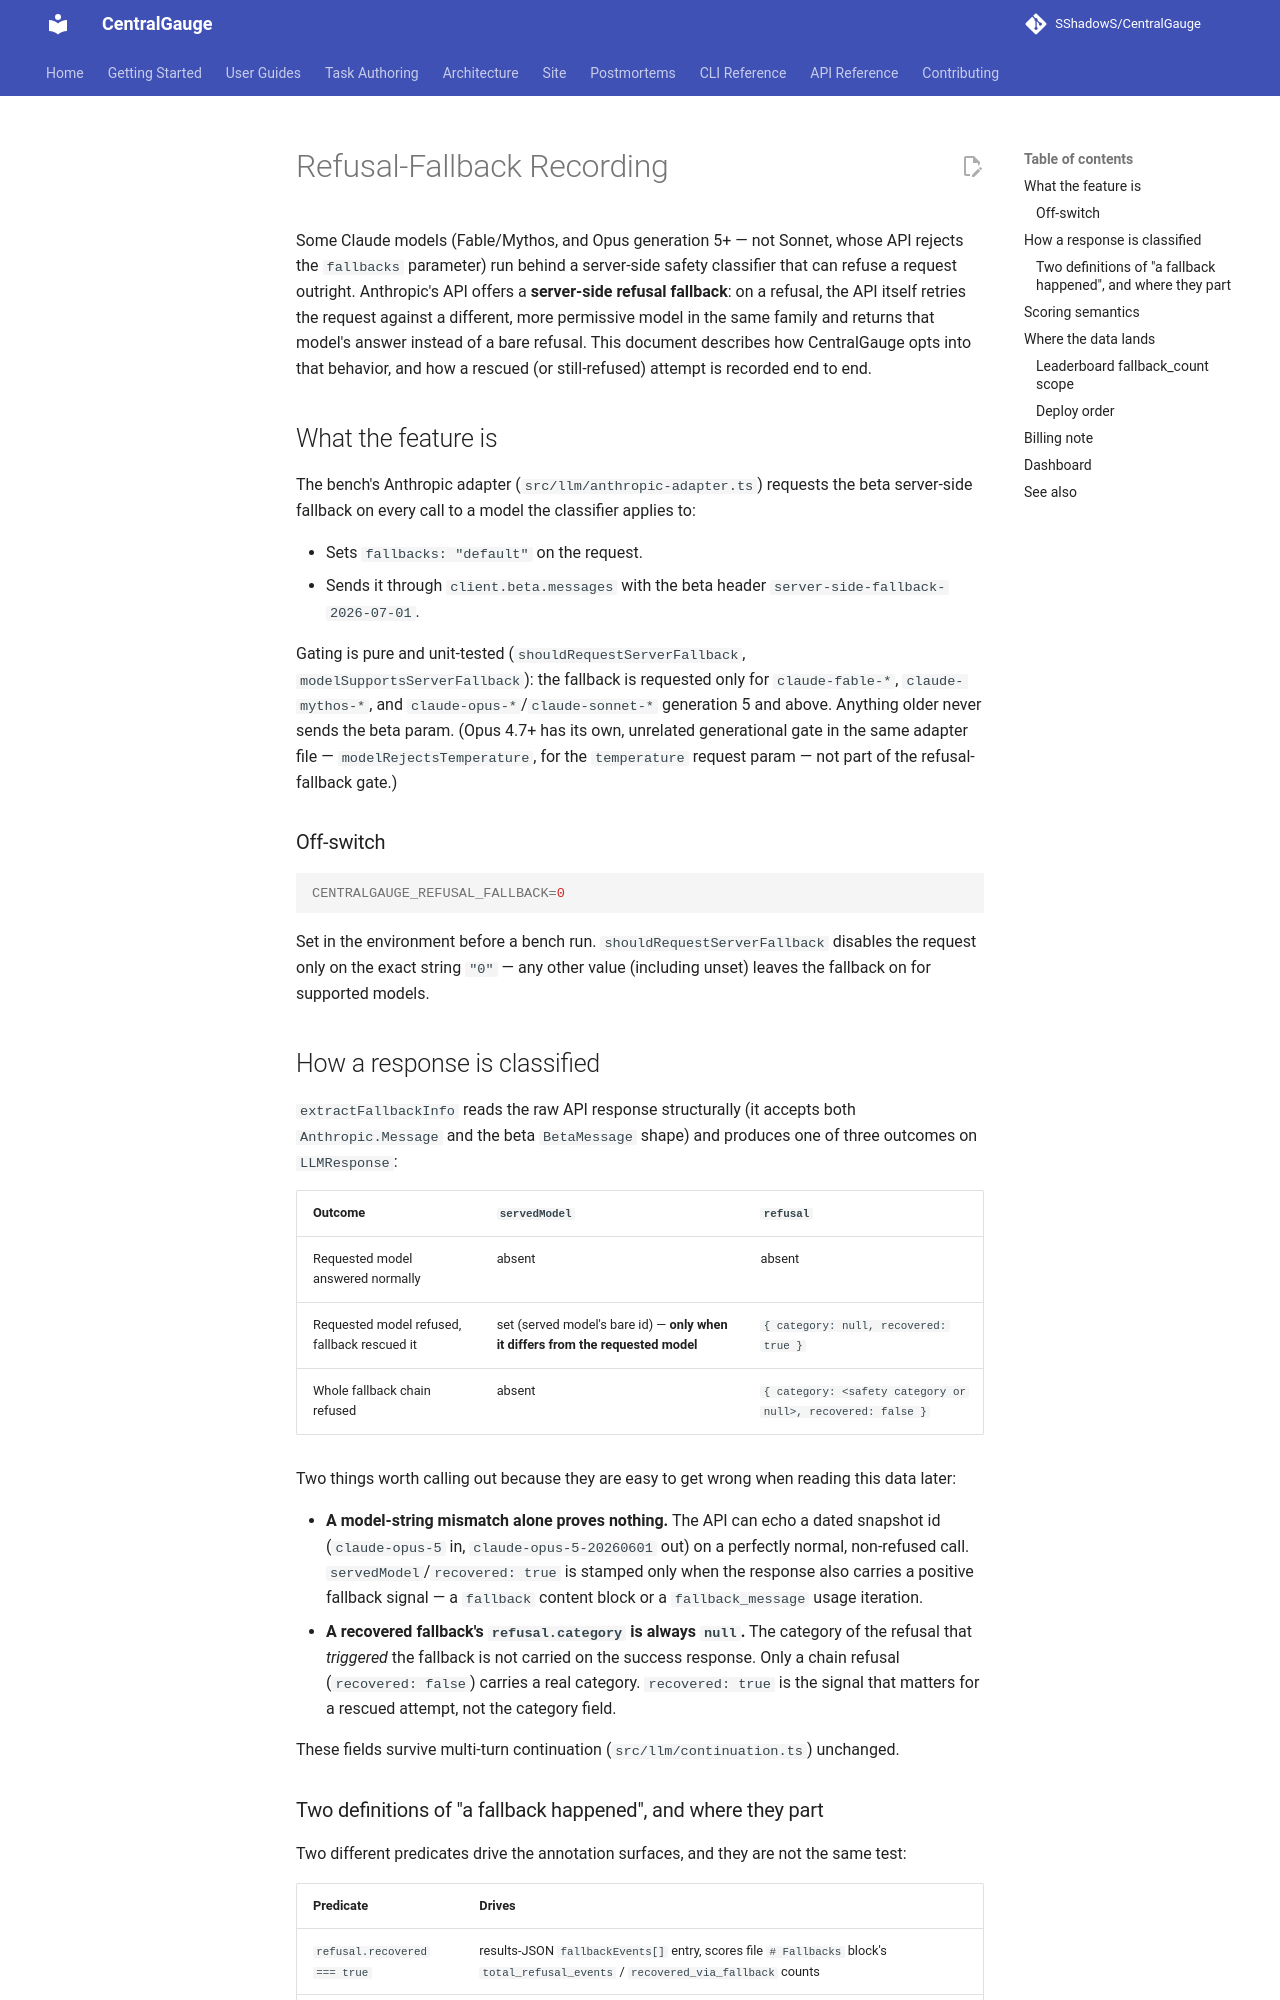

repository: SShadowS/CentralGauge · page: refusal-fallback/index.html · generator: mkdocs

# Refusal-Fallback Recording

Some Claude models (Fable/Mythos, and Opus generation 5+ — not Sonnet, whose API rejects the `fallbacks` parameter) run behind a
server-side safety classifier that can refuse a request outright. Anthropic's
API offers a **server-side refusal fallback**: on a refusal, the API itself
retries the request against a different, more permissive model in the same
family and returns that model's answer instead of a bare refusal. This
document describes how CentralGauge opts into that behavior, and how a
rescued (or still-refused) attempt is recorded end to end.

## What the feature is

The bench's Anthropic adapter (`src/llm/anthropic-adapter.ts`) requests the
beta server-side fallback on every call to a model the classifier applies to:

- Sets `fallbacks: "default"` on the request.
- Sends it through `client.beta.messages` with the beta header
  `server-side-fallback-2026-07-01`.

Gating is pure and unit-tested (`shouldRequestServerFallback`,
`modelSupportsServerFallback`): the fallback is requested only for
`claude-fable-*`, `claude-mythos-*`, and `claude-opus-*`/`claude-sonnet-*`
generation 5 and above. Anything older never sends the beta param. (Opus
4.7+ has its own, unrelated generational gate in the same adapter file —
`modelRejectsTemperature`, for the `temperature` request param — not part of
the refusal-fallback gate.)

### Off-switch

```bash
CENTRALGAUGE_REFUSAL_FALLBACK=0
```

Set in the environment before a bench run. `shouldRequestServerFallback`
disables the request only on the exact string `"0"` — any other value
(including unset) leaves the fallback on for supported models.

## How a response is classified

`extractFallbackInfo` reads the raw API response structurally (it accepts
both `Anthropic.Message` and the beta `BetaMessage` shape) and produces one
of three outcomes on `LLMResponse`:

| Outcome | `servedModel` | `refusal` |
|---|---|---|
| Requested model answered normally | absent | absent |
| Requested model refused, fallback rescued it | set (served model's bare id) — **only when it differs from the requested model** | `{ category: null, recovered: true }` |
| Whole fallback chain refused | absent | `{ category: <safety category or null>, recovered: false }` |

Two things worth calling out because they are easy to get wrong when reading
this data later:

- **A model-string mismatch alone proves nothing.** The API can echo a dated
  snapshot id (`claude-opus-5` in, `claude-opus-5-20260601` out) on a
  perfectly normal, non-refused call. `servedModel`/`recovered: true` is
  stamped only when the response also carries a positive fallback signal — a
  `fallback` content block or a `fallback_message` usage iteration.
- **A recovered fallback's `refusal.category` is always `null`.** The
  category of the refusal that *triggered* the fallback is not carried on
  the success response. Only a chain refusal (`recovered: false`) carries a
  real category. `recovered: true` is the signal that matters for a rescued
  attempt, not the category field.

These fields survive multi-turn continuation (`src/llm/continuation.ts`)
unchanged.
